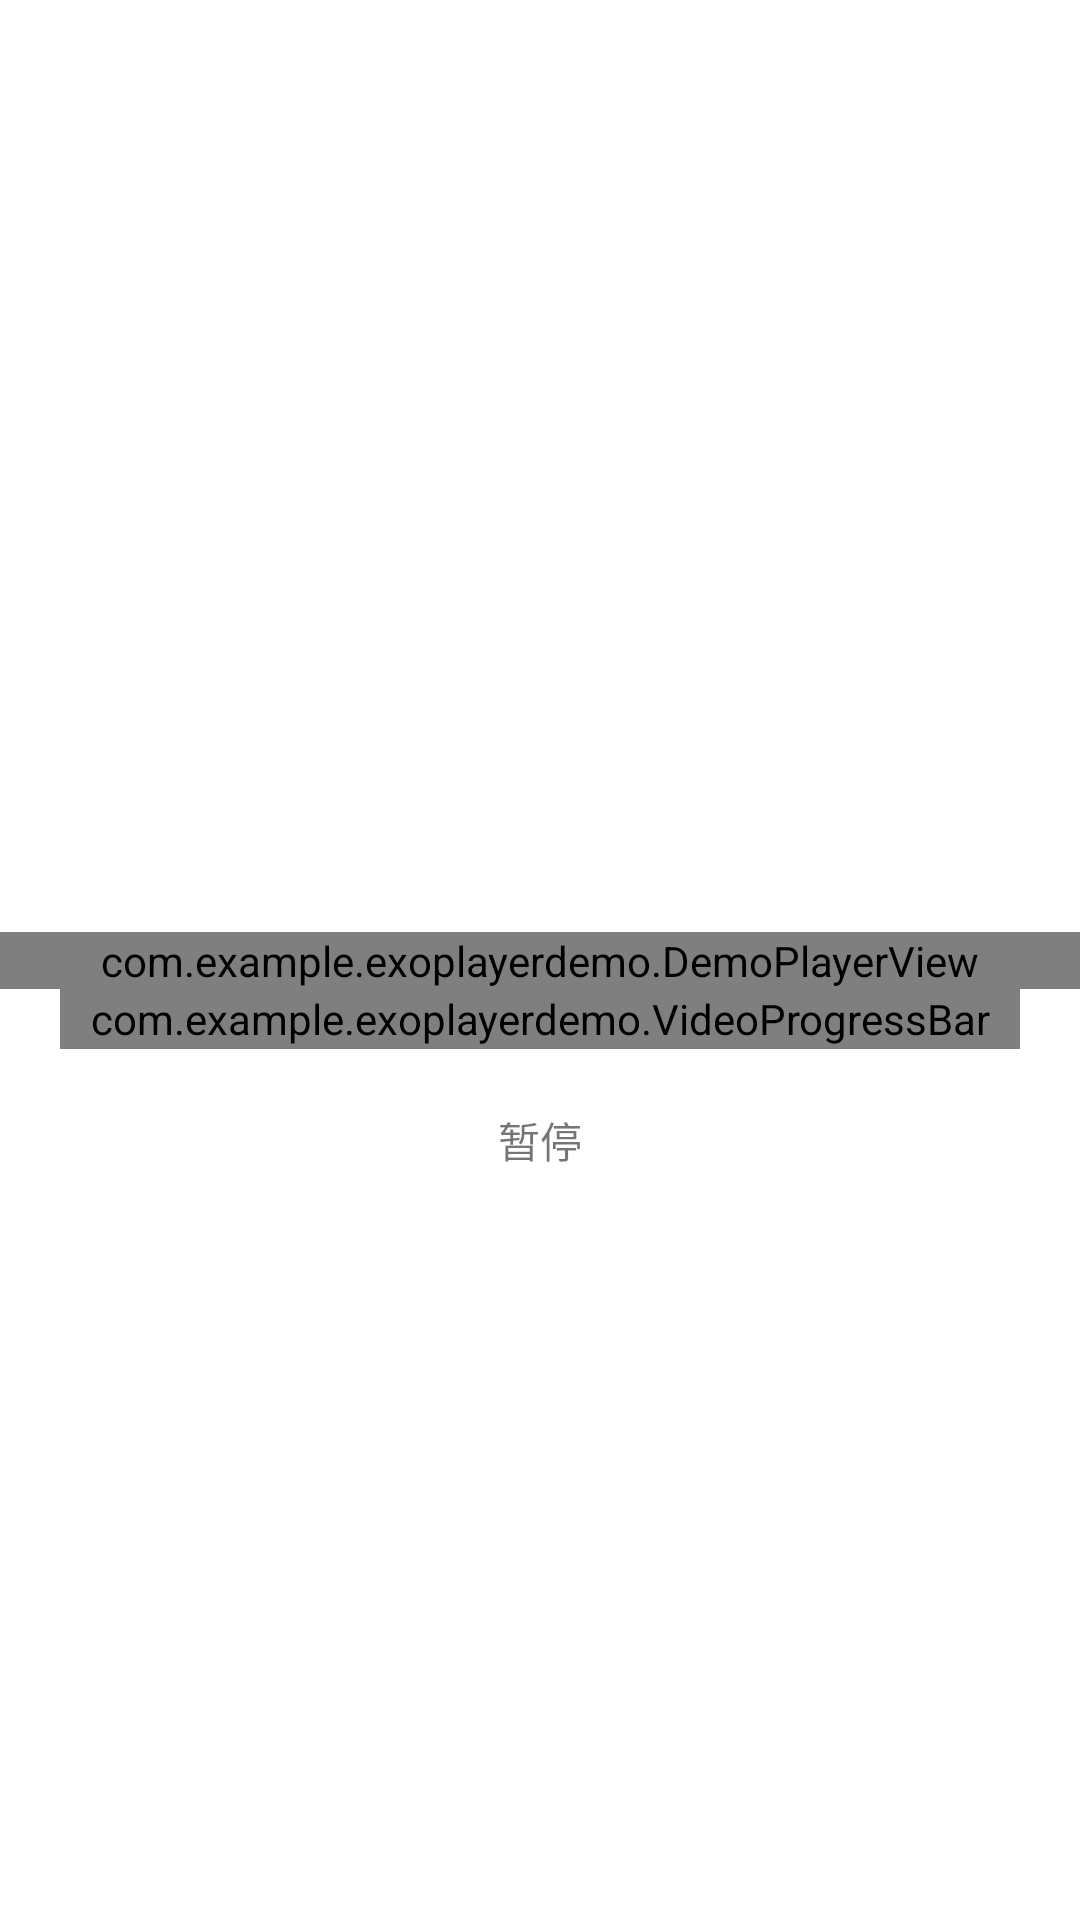

Produce the Android XML layout that renders to this screen, including the resource entries it uses.
<!-- AndroidManifest.xml: application theme Theme.ExoPlayerDemo -->
<!-- res/layout/activity_main.xml -->
<?xml version="1.0" encoding="utf-8"?>
<androidx.constraintlayout.widget.ConstraintLayout xmlns:android="http://schemas.android.com/apk/res/android"
    xmlns:app="http://schemas.android.com/apk/res-auto"
    xmlns:tools="http://schemas.android.com/tools"
    android:layout_width="match_parent"
    android:layout_height="match_parent"
    tools:context=".MainActivity"
    >
    <com.example.exoplayerdemo.DemoPlayerView
        android:id="@+id/demo_player_view"
        android:layout_width="match_parent"
        android:layout_height="wrap_content"
        app:layout_constraintBottom_toBottomOf="parent"
        app:layout_constraintTop_toTopOf="parent" />

    <com.example.exoplayerdemo.VideoProgressBar
        android:id="@+id/progress"
        android:layout_width="match_parent"
        android:layout_height="20dp"
        android:layout_marginHorizontal="20dp"
        app:layout_constraintTop_toBottomOf="@id/demo_player_view" />

    <TextView
        android:id="@+id/tv_play"
        android:layout_width="wrap_content"
        android:layout_height="wrap_content"
        android:layout_marginTop="20dp"
        android:text="暂停"
        app:layout_constraintEnd_toEndOf="parent"
        app:layout_constraintStart_toStartOf="parent"
        app:layout_constraintTop_toBottomOf="@id/progress" />

    <TextView
        android:id="@+id/tv_time"
        android:layout_width="wrap_content"
        android:layout_height="wrap_content"
        android:layout_marginStart="20dp"
        app:layout_constraintStart_toStartOf="parent"
        app:layout_constraintTop_toTopOf="@id/tv_play" />
</androidx.constraintlayout.widget.ConstraintLayout>
<!-- resources referenced by this layout -->
<resources>
  <style name="Theme.ExoPlayerDemo" parent="Theme.MaterialComponents.DayNight.DarkActionBar">
          
          <item name="colorPrimary">@color/purple_500</item>
          <item name="colorPrimaryVariant">@color/purple_700</item>
          <item name="colorOnPrimary">@color/white</item>
          
          <item name="colorSecondary">@color/teal_200</item>
          <item name="colorSecondaryVariant">@color/teal_700</item>
          <item name="colorOnSecondary">@color/black</item>
          
          <item name="android:statusBarColor" tools:targetApi="l">?attr/colorPrimaryVariant</item>
          
      </style>
  <!-- not gathered from this repository: default colours our renderer supplied (Android Studio template values) -->
  <color name="purple_500">#FF6200EE</color>
  <color name="purple_700">#FF3700B3</color>
  <color name="teal_200">#FF03DAC5</color>
  <color name="teal_700">#FF018786</color>
  <color name="black">#FF000000</color>
  <color name="white">#FFFFFFFF</color>
</resources>
